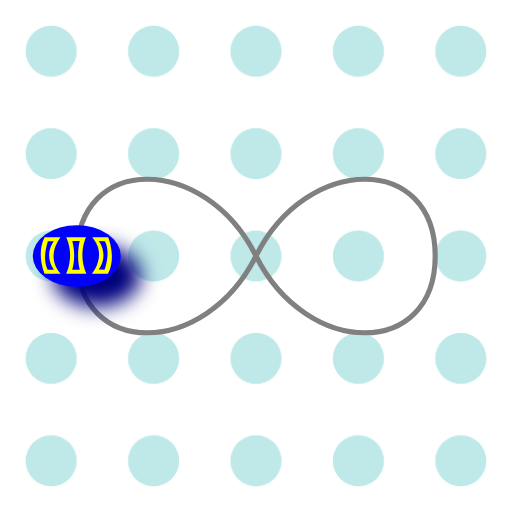
t = 0.00 s
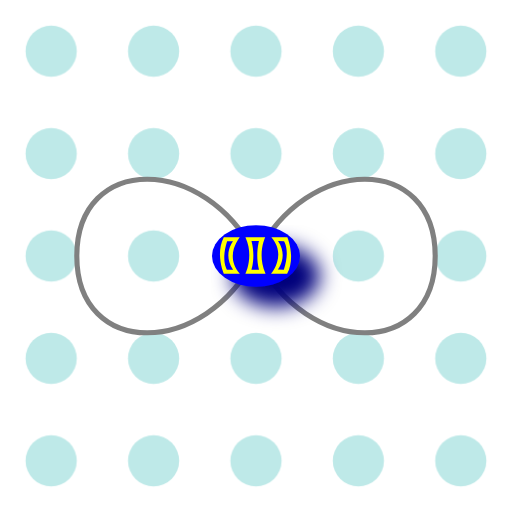
t = 0.75 s
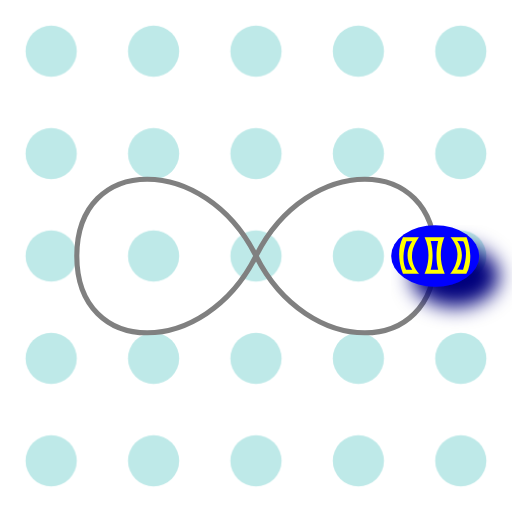
t = 1.50 s
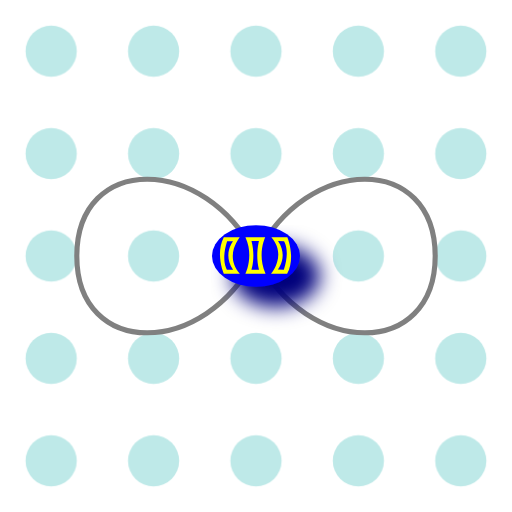
t = 2.25 s

The animated SVG that drew these frames (rendered in a browser with its animation timeline set to each time). Animation: 1 SMIL element (animateMotion=1); one cycle of 3.00 s, repeats indefinitely.

<?xml version="1.0" encoding="iso-8859-1"?>
<svg version="1.1" id="Layer_1" xmlns="http://www.w3.org/2000/svg" xmlns:xlink="http://www.w3.org/1999/xlink" x="0px" y="0px"	viewBox="0 0 500 500" xml:space="preserve">

	<defs>
        
        <pattern id="pattern_sync" x="0" y="0" width="100" height="100" patternUnits="userSpaceOnUse">

							<path class="cls-2" d="M125,130.07c-6.3,6.3-12.86,13.23-22.87,13.23-10.39,
							0-17.8-7.67-17.8-18.3a18.44,18.44,0,0,1,18.79-18.3c9.15,0,15.95,7.3,21.88,13.23,6.3-6.3,12.86-13.23,22.87-13.23,10.51,0,17.8,7.67,
							17.8,18.3a18.44,18.44,0,0,1-18.79,18.3C137.73,143.3,130.93,136,125,130.07Zm-5-5.07c-4.82-4.45-9.88-10.88-17.06-10.88A10.89,10.89,
							0,0,0,92.12,125c0,6.3,4.45,10.88,10.5,10.88C109.67,135.88,115.36,129.82,120.05,125Zm37.83,0c0-6.3-4.45-10.88-10.5-10.88-7,0-12.74,
							6.06-17.43,10.88,4.82,4.45,9.88,10.88,17.06,10.88A10.89,10.89,0,0,0,157.88,125Z" 
							fill="blue"/>

        </pattern>
        
        <pattern id="pattern_at" x="0" y="0" width="100" height="100" patternUnits="userSpaceOnUse">
				           
				<g id="at">
					<path class="cls-2" d="M138.68,152.56a32.58,32.58,0,0,1-15.92,3.57c-14.67,0-27.11-10.73-27.11-27.91,0-18.43,12.79-34.35,32.66-34.35,15.57,0,26,10.91,26,25.85,0,13.42-7.52,21.29-15.93,21.29-3.58,0-6.89-2.41-6.62-7.87h-.36c-3.13,5.28-7.24,7.87-12.61,7.87-5.19,0-9.66-4.2-9.66-11.27a21.12,21.12,0,0,1,21.2-21.2,23.51,23.51,0,0,1,9.57,1.88l-3,16.19c-1.34,6.8-.27,9.93,2.68,10,4.57.09,9.67-6,9.67-16.37,0-13-7.79-22.28-21.66-22.28-14.58,0-26.84,11.54-26.84,29.71,0,14.94,9.76,24.15,23,24.15a27.93,27.93,0,0,0,13.52-3.13Zm-4.91-38.65a15.45,15.45,0,0,0-4.48-.63c-7.87,0-14.22,7.43-14.22,16.1,0,3.94,2,6.8,5.91,6.8,5.18,0,9.92-6.62,10.91-12.16Z"
						fill="grey"/> 
					</g>
        </pattern>
		
        <pattern id="pattern_squares" x="0" y="0" width="100" height="100" patternUnits="userSpaceOnUse">
            <g id="square"><rect class="cls-2" width="81.35" height="81.35"/></g><g id="dia">
							<rect class="cls-2" y="34.63" width="81.35" height="12.09" fill="gray"/> </g>
        </pattern>
        
         <pattern id="pattern_hori" x="0" y="0" width="100" height="100" patternUnits="userSpaceOnUse">
           <g id="hori"><rect class="cls-2" x="84.33" y="118.96" 
							width="81.35" height="12.09" transform="rotate(-90)"/> </g>
        </pattern>
 
        
         <pattern id="pattern_marks" x="0" y="0" width="100" height="100" patternUnits="userSpaceOnUse">
            <g id="mark"><path class="cls-2" d="M119,153.87c0-3.71,2.55-6.39,6-6.39,
							3.66,0,6,2.68,6,6.39s-2.35,6.37-6,6.37S119,157.47,119,153.87Zm2.55-14.72-1.43-49.39h9.78l-1.43,49.39Z"
							fill="gray"/> </g>
        </pattern>
         <pattern id="polka_dots" x="0" y="0" width="100" height="100" patternUnits="userSpaceOnUse">
             <circle fill="#bee9e8" cx="50" cy="50" r="25"> </circle>
        </pattern>
        <filter id="f1" x="0" y="0" width="200%" height="200%">
      <feOffset result="offOut" in="SourceGraphic" dx="20" dy="20" />
      <feColorMatrix result = "matrixOut" in = "offOut" type = "matrix" values = "0.2 0 0 0 0 0 0.2 0 0 0 0 0 0.2 0 0 0 0 0 1 0"/>
      <feGaussianBlur result="blurOut" in="matrixOut" stdDeviation="10" />
      <feBlend in="SourceGraphic" in2="blurOut" mode="normal" />
    	</filter>
    
  </defs>

 <rect x="0" y="0" width="100%" height="100%" fill="url(#polka_dots)"></rect>
 
 
 <path d="	 M 75,250 
             C 75,350 200,350 250,250 
             S 425,150 425,250 
             S 300,350 250,250
             S 75,150 75,250" stroke-width="5" fill="none" stroke="gray" id="theMotionPath"/>
                      
<g id="logo">
<ellipse id="circle" ry="30" rx="43" cx="0" cy="0" fill="blue" filter="url(#f1)" />
<path class="cls-1" d="M144.4,89.31H113.1c-16.88,32.57,0,71.38,0,71.38h31.3C113.45,125.69,144.4,89.31,144.4,89.31Zm-13.17,63.76H119.58s-12.47-17.38,0-55.68h11.65S110.43,122.57,131.23,153.07Z" 
transform="translate(-88 -63) scale(0.5)" fill="yellow"/>
<path class="cls-1" d="M144.05,89.35H105.36c17,36.86,0,71.3,0,71.3h39.28C127.67,122.42,144.05,89.35,144.05,89.35Zm-12.22,63.3H117.24s8.15-24.69,0-55.72h14.59S124.37,124.44,131.83,152.65Z" 
transform="translate(-63 -63) scale(0.5)" fill="yellow"/>
<path class="cls-1" d="M137.3,89.42,106,89.19c30.69,35.23-.52,71.39-.52,71.39l31.3.23C153.9,128.36,137.3,89.42,137.3,89.42Zm-7,63.25-11.64-.08s21-25,.41-55.68l11.65.09S143.11,114.47,130.35,152.67Z" 
transform="translate(-38 -63) scale(0.5)" fill="yellow"/>
</g>

	  <animateMotion 
           xlink:href="#logo"
           dur="3s"
           begin="0s"
           fill="freeze"
           repeatCount="indefinite">
    <mpath xlink:href="#theMotionPath" />
  </animateMotion>
  
</svg>
